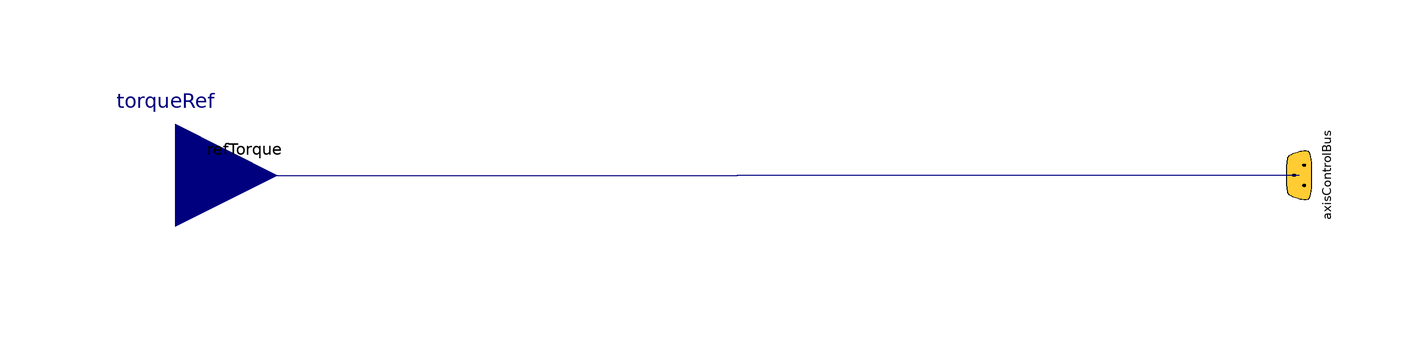

The component connection diagram of the Modelica model below, drawn from its own Placement and Line annotations.

model RefToBus "Map input reference signals to bus signals"
    Modelica.Blocks.Interfaces.RealInput torqueRef "Reference value for the torque" annotation (Placement(transformation(extent={{-140,-20},{-100,20}})));
    AxisControlBus axisControlBus annotation (Placement(transformation(
          extent={{-10,10},{10,-10}},
          rotation=90,
          origin={100,0}), iconTransformation(
          extent={{-24,24},{24,-24}},
          rotation=90,
          origin={100,4})));
  equation
    connect(torqueRef, axisControlBus.refTorque)
      annotation (Line(points={{-120,0},{-10,0},{-10,0.05},{100.05,0.05}}, color={0,0,127}), Text(
        string="%second",
        index=1,
        extent={{6,3},{6,3}}));
    annotation (Icon(coordinateSystem(preserveAspectRatio=false), graphics={
                                  Rectangle(
          extent={{-100,-100},{100,100}},
          lineColor={0,0,127},
          fillColor={255,255,255},
          fillPattern=FillPattern.Solid), Text(
          extent={{-150,150},{150,110}},
          textString="%name",
          lineColor={0,0,255}),
          Text(
            extent={{-100,20},{16,-16}},
            lineColor={0,0,0},
            textString="torque")}),                                Diagram(coordinateSystem(preserveAspectRatio=false)),
      __Dymola_LockedEditing="CopiatoDaSP");
  end RefToBus;